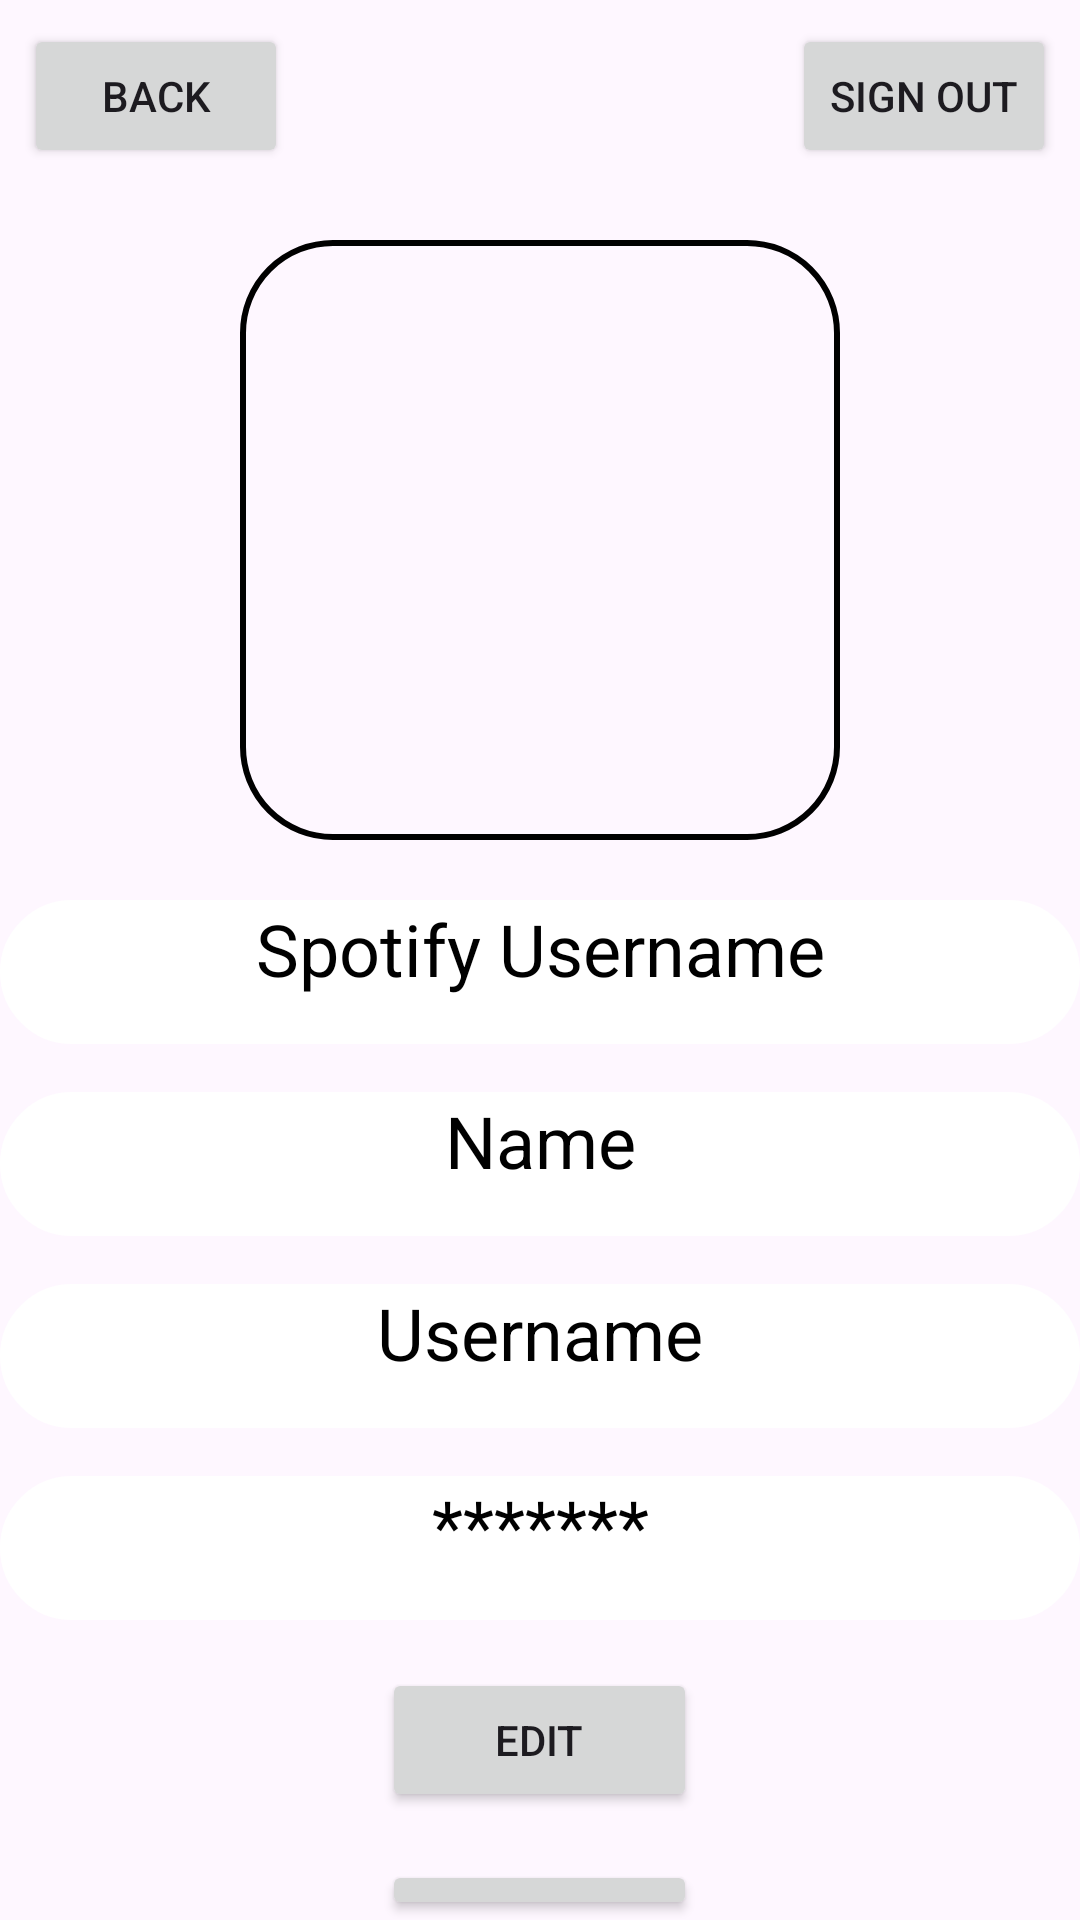

The Android layout XML behind this screen, and the referenced resources:
<!-- AndroidManifest.xml: application theme Theme.Spotifysdk -->
<!-- res/layout/fragment_userinfo.xml -->
<?xml version="1.0" encoding="utf-8"?>
<RelativeLayout xmlns:android="http://schemas.android.com/apk/res/android"
    android:layout_width="match_parent"
    android:layout_height="match_parent"
    android:background="@drawable/user_info_background">

    <ImageView
        android:id="@+id/profile_image"
        android:background="@drawable/border"
        android:layout_width="200dp"
        android:layout_height="200dp"
        android:scaleType="centerCrop"
        android:layout_centerHorizontal="true"
        android:layout_marginTop="80dp" />

    <TextView
        android:id="@+id/spotifyNameView"
        android:layout_width="match_parent"
        android:layout_height="wrap_content"
        android:layout_below="@+id/profile_image"
        android:layout_alignParentStart="true"
        android:layout_alignParentEnd="true"
        android:layout_marginStart="0dp"
        android:layout_marginTop="20dp"
        android:layout_marginEnd="0dp"
        android:background="@drawable/border"
        android:backgroundTint="@color/white"
        android:gravity="center_horizontal"
        android:minHeight="48dp"
        android:text="Spotify Username"
        android:textColor="@android:color/black"
        android:textSize="24sp" />

    <TextView
        android:id="@+id/usernameTextView"
        android:layout_width="match_parent"
        android:layout_height="wrap_content"
        android:layout_below="@id/nameView"
        android:layout_marginTop="16dp"
        android:background="@drawable/border"
        android:backgroundTint="@color/white"
        android:gravity="center_horizontal"
        android:minHeight="48dp"
        android:text="Username"
        android:textColor="@android:color/black"
        android:textSize="24sp" />

    <TextView
        android:id="@+id/nameView"
        android:layout_width="match_parent"
        android:layout_height="wrap_content"
        android:layout_below="@+id/spotifyNameView"
        android:layout_alignParentStart="true"
        android:layout_alignParentEnd="true"
        android:layout_marginStart="0dp"
        android:layout_marginTop="16dp"
        android:layout_marginEnd="0dp"
        android:background="@drawable/border"
        android:backgroundTint="@color/white"
        android:gravity="center_horizontal"
        android:minHeight="48dp"
        android:text="Name"
        android:textColor="@android:color/black"
        android:textSize="24sp" />

    <TextView
        android:id="@+id/passwordTextView"
        android:layout_width="match_parent"
        android:layout_height="wrap_content"
        android:layout_below="@id/usernameTextView"
        android:layout_marginTop="16dp"
        android:background="@drawable/border"
        android:gravity="center_horizontal"
        android:minHeight="48dp"
        android:text="*******"
        android:backgroundTint="@color/white"
        android:textColor="@android:color/black"
        android:textSize="24sp" />

    <Button
        android:id="@+id/backButton"
        android:layout_marginTop="8dp"
        android:layout_width="wrap_content"
        android:layout_height="wrap_content"
        android:layout_alignParentStart="true"
        android:layout_alignParentTop="true"
        android:layout_marginStart="8dp"
        android:text="Back"/>

    <Button
        android:id="@+id/editButton"
        android:layout_marginTop="16dp"
        android:layout_width="105dp"
        android:layout_height="wrap_content"
        android:layout_centerHorizontal="true"
        android:layout_below="@id/passwordTextView"
        android:text="Edit"/>



    <Button
        android:id="@+id/historyButton"
        android:layout_marginTop="16dp"
        android:layout_width="105dp"
        android:layout_height="wrap_content"
        android:layout_centerHorizontal="true"
        android:layout_below="@id/editButton"
        android:text="History"/>

    <Button
        android:id="@+id/deleteButton"
        android:layout_marginTop="16dp"
        android:layout_width="105dp"
        android:layout_height="wrap_content"
        android:textColor="@color/spotifyRed"
        android:layout_centerHorizontal="true"
        android:layout_below="@id/historyButton"
        android:text="Delete"/>

    <Button
        android:id="@+id/signOut"
        android:layout_marginTop="8dp"
        android:layout_width="wrap_content"
        android:layout_height="wrap_content"
        android:layout_alignParentEnd="true"
        android:layout_alignParentTop="true"
        android:layout_marginEnd="8dp"
        android:text="Sign Out" />
</RelativeLayout>
<!-- resources referenced by this layout -->
<resources>
  <color name="spotifyRed">#FF0000</color>
  <color name="white">#FFFFFFFF</color>
  <!-- drawable border (drawable) -->
  <?xml version="1.0" encoding="utf-8"?>
  <shape xmlns:android="http://schemas.android.com/apk/res/android" android:shape="rectangle">
  
      <stroke
          android:width="2dp"
          android:color="@color/black"/>
  
      <corners
          android:radius="30dp"/>
  
  </shape>
  <style name="Theme.Spotifysdk" parent="Base.Theme.Spotifysdk" />
  <color name="black">#FF000000</color>
  <style name="Base.Theme.Spotifysdk" parent="Theme.Material3.DayNight.NoActionBar">
          
          
      </style>
</resources>
